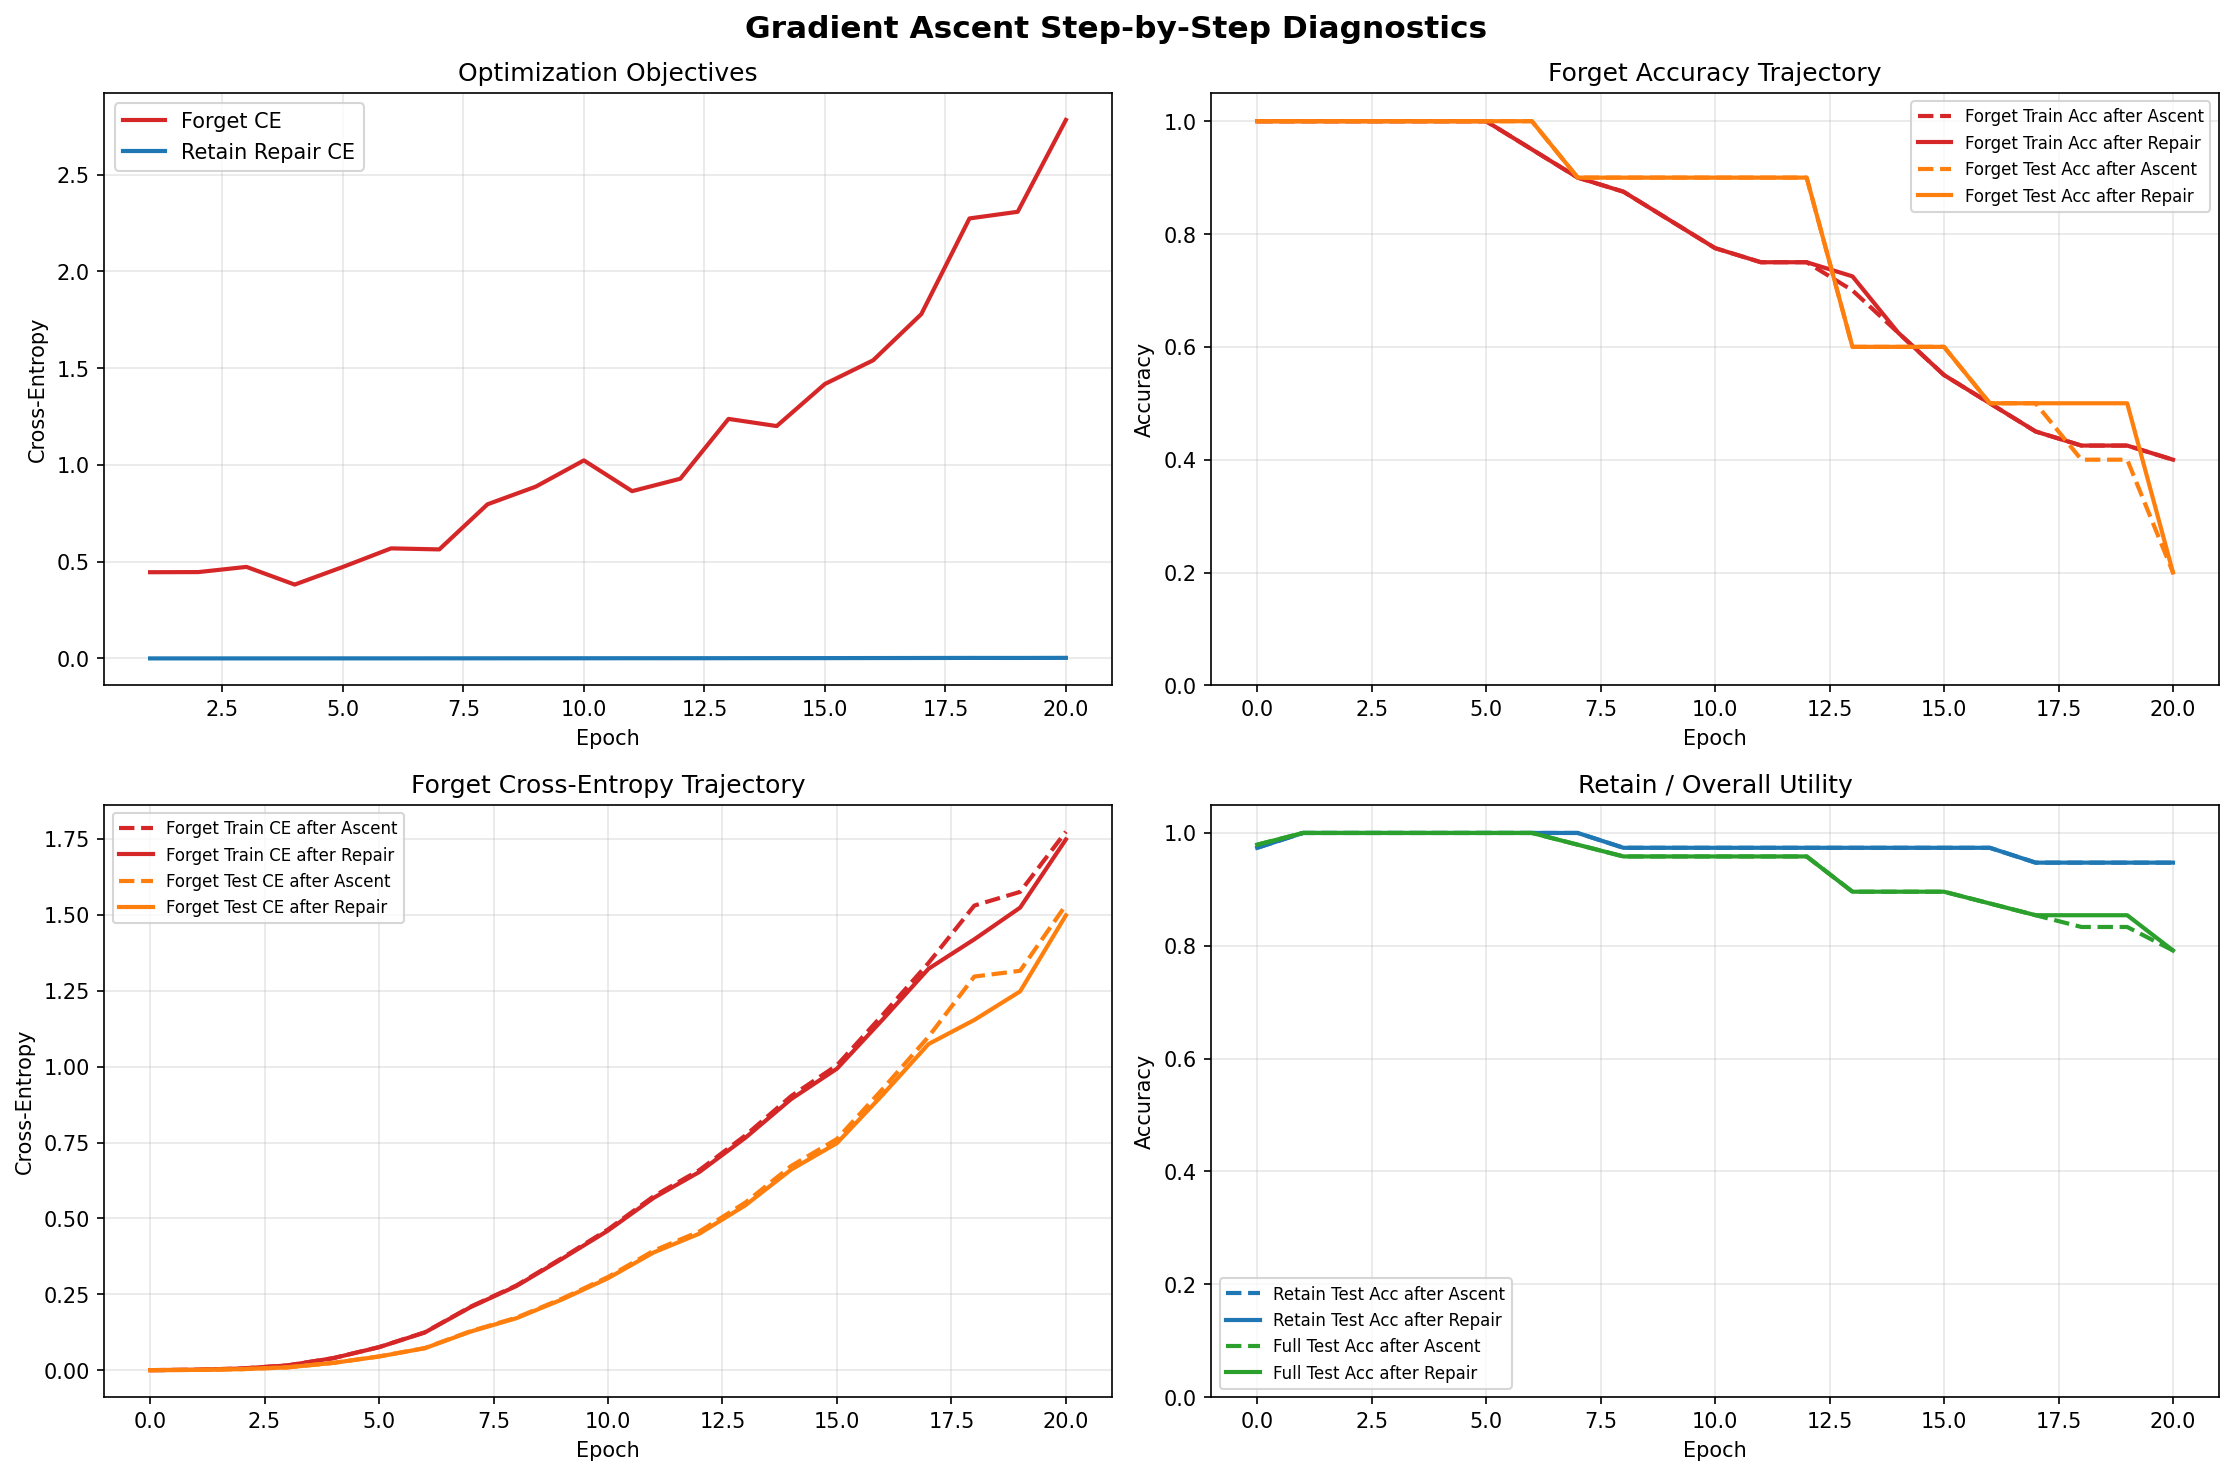

The file beside this chart, header and first rows:
epoch, forget_objective, retain_loss, after_forget_phase_forget_train_acc, after_forget_phase_forget_test_acc, after_forget_phase_retain_test_acc, after_forget_phase_full_test_acc, after_forget_phase_forget_train_ce, after_forget_phase_forget_test_ce, after_retain_phase_forget_train_acc, after_retain_phase_forget_test_acc, after_retain_phase_retain_test_acc, after_retain_phase_full_test_acc, after_retain_phase_forget_train_ce, after_retain_phase_forget_test_ce
0, , , 1.0, 1.0, 0.9737, 0.9792, 0.0005659, 0.0004351, 1.0, 1.0, 0.9737, 0.9792, 0.0005659, 0.0004351
1, 0.4456, 0.0002376, 1.0, 1.0, 1.0, 1.0, 0.001824, 0.001238, 1.0, 1.0, 1.0, 1.0, 0.001823, 0.001237
2, 0.4463, 0.0002587, 1.0, 1.0, 1.0, 1.0, 0.005882, 0.003732, 1.0, 1.0, 1.0, 1.0, 0.005872, 0.003723
3, 0.4731, 0.0003048, 1.0, 1.0, 1.0, 1.0, 0.01603, 0.009731, 1.0, 1.0, 1.0, 1.0, 0.01599, 0.009693
4, 0.3817, 0.00039, 1.0, 1.0, 1.0, 1.0, 0.04008, 0.02439, 1.0, 1.0, 1.0, 1.0, 0.03994, 0.02425
5, 0.4729, 0.00045, 1.0, 1.0, 1.0, 1.0, 0.07638, 0.04569, 1.0, 1.0, 1.0, 1.0, 0.07603, 0.04538
6, 0.5688, 0.0004959, 0.95, 1.0, 1.0, 1.0, 0.1251, 0.07321, 0.95, 1.0, 1.0, 1.0, 0.1245, 0.07266
7, 0.5634, 0.0006274, 0.9, 0.9, 1.0, 0.9792, 0.2095, 0.1289, 0.9, 0.9, 1.0, 0.9792, 0.2081, 0.1275
8, 0.7966, 0.0007096, 0.875, 0.9, 0.9737, 0.9583, 0.2794, 0.1733, 0.875, 0.9, 0.9737, 0.9583, 0.2776, 0.1716
9, 0.8876, 0.0008404, 0.825, 0.9, 0.9737, 0.9583, 0.3702, 0.2362, 0.825, 0.9, 0.9737, 0.9583, 0.3675, 0.2335
10, 1.023, 0.0009642, 0.775, 0.9, 0.9737, 0.9583, 0.4639, 0.3073, 0.775, 0.9, 0.9737, 0.9583, 0.4601, 0.3032
11, 0.8645, 0.001129, 0.75, 0.9, 0.9737, 0.9583, 0.5734, 0.394, 0.75, 0.9, 0.9737, 0.9583, 0.5682, 0.3883
12, 0.9287, 0.001239, 0.75, 0.9, 0.9737, 0.9583, 0.6599, 0.4574, 0.75, 0.9, 0.9737, 0.9583, 0.6536, 0.4504
13, 1.238, 0.001387, 0.7, 0.6, 0.9737, 0.8958, 0.7735, 0.5525, 0.725, 0.6, 0.9737, 0.8958, 0.7658, 0.5435
14, 1.201, 0.0016, 0.625, 0.6, 0.9737, 0.8958, 0.9033, 0.6729, 0.625, 0.6, 0.9737, 0.8958, 0.8933, 0.661
15, 1.418, 0.001731, 0.55, 0.6, 0.9737, 0.8958, 1.005, 0.7618, 0.55, 0.6, 0.9737, 0.8958, 0.9934, 0.7482
16, 1.54, 0.002101, 0.5, 0.5, 0.9737, 0.875, 1.171, 0.9269, 0.5, 0.5, 0.9737, 0.875, 1.156, 0.9078
17, 1.779, 0.002391, 0.45, 0.5, 0.9474, 0.8542, 1.342, 1.099, 0.45, 0.5, 0.9474, 0.8542, 1.323, 1.075
18, 2.274, 0.002765, 0.425, 0.4, 0.9474, 0.8333, 1.531, 1.297, 0.425, 0.5, 0.9474, 0.8542, 1.42, 1.154
19, 2.308, 0.00261, 0.425, 0.4, 0.9474, 0.8333, 1.576, 1.316, 0.425, 0.5, 0.9474, 0.8542, 1.524, 1.248
20, 2.783, 0.003064, 0.4, 0.2, 0.9474, 0.7917, 1.774, 1.533, 0.4, 0.2, 0.9474, 0.7917, 1.749, 1.499
